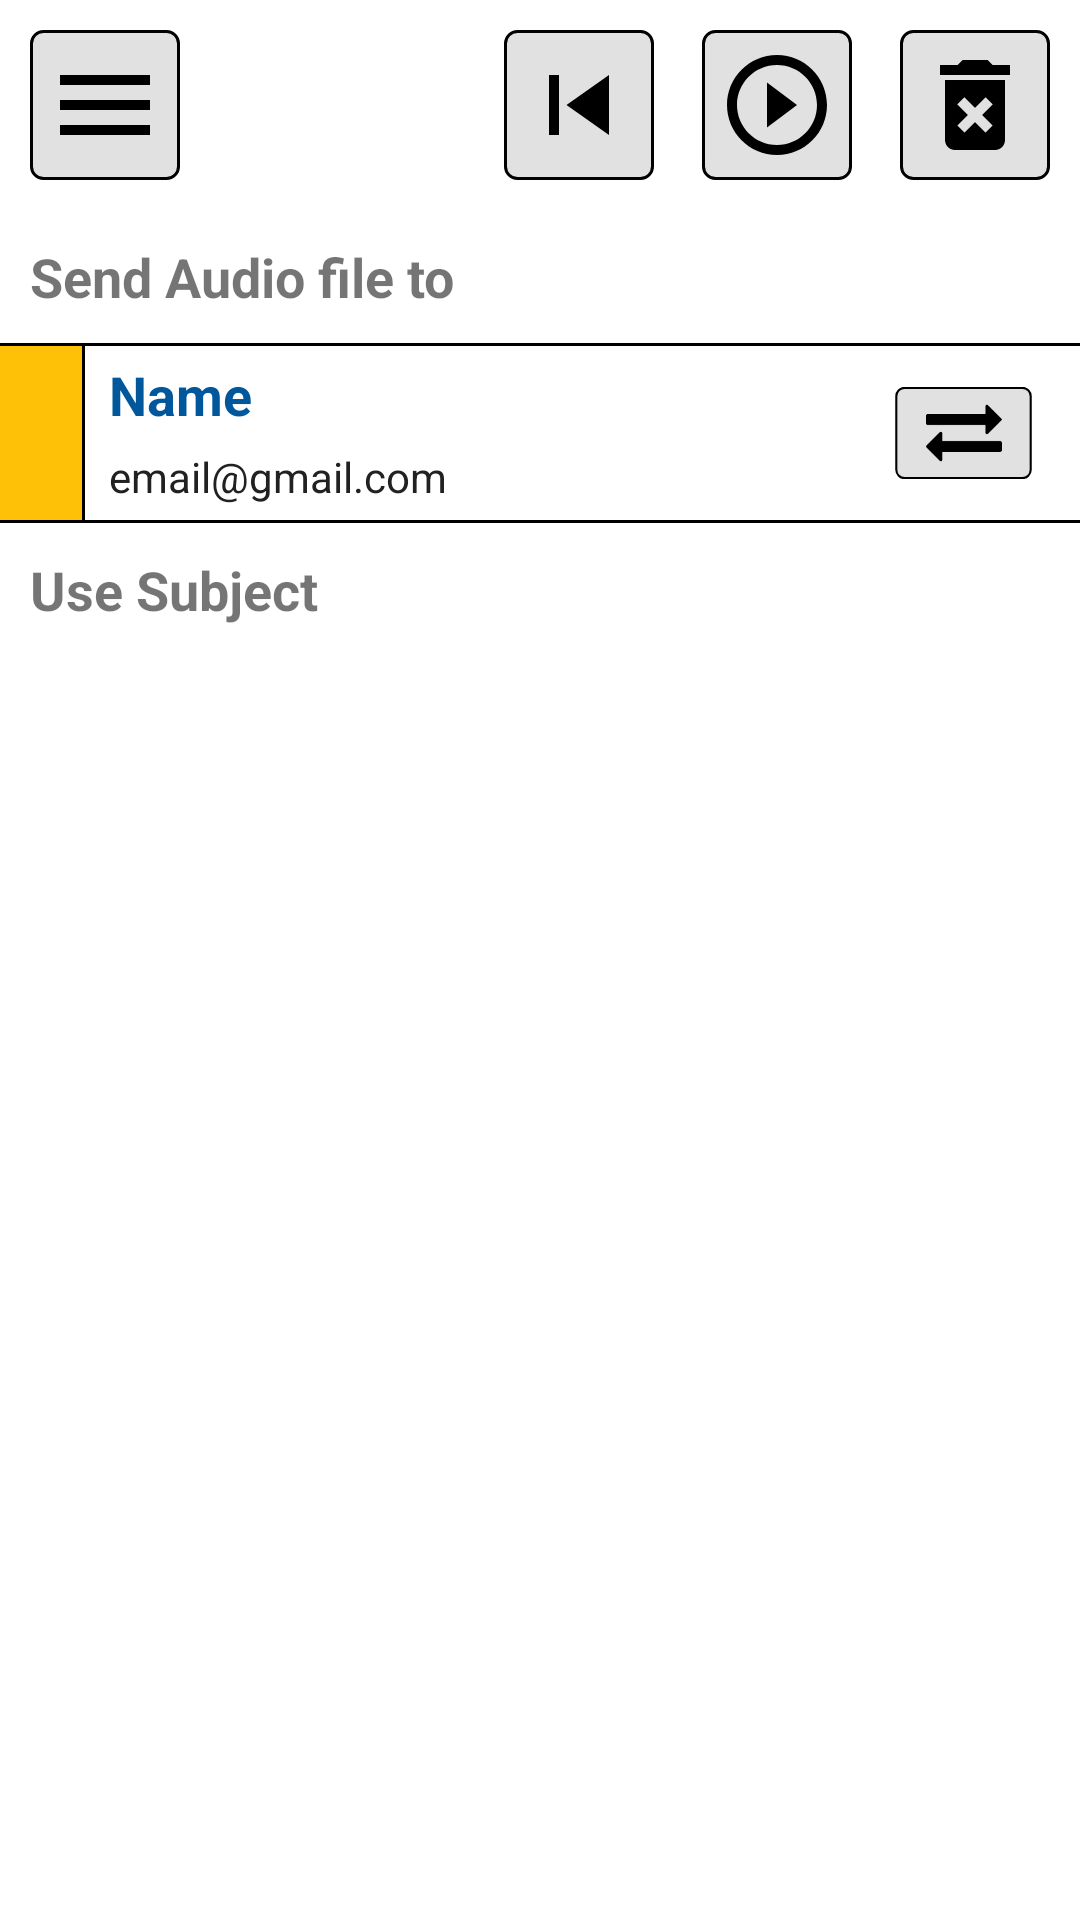

Write the Android layout XML for this screen, with the resource values it uses.
<!-- AndroidManifest.xml: application theme AppTheme -->
<!-- res/layout/activity_select_subject.xml -->
<?xml version="1.0" encoding="utf-8"?>

<LinearLayout xmlns:android="http://schemas.android.com/apk/res/android"
    xmlns:app="http://schemas.android.com/apk/res-auto"
    xmlns:tools="http://schemas.android.com/tools"
    android:layout_width="match_parent"
    android:layout_height="match_parent"
    android:orientation="vertical"
    tools:context="com.example.noman.myvoicerecorder.SelectSubject">


    <RelativeLayout

        android:layout_width="match_parent"
        android:layout_height="wrap_content"
        android:layout_margin="2dp">

        <ImageButton
            android:id="@+id/btn_settings"
            android:layout_width="50dp"
            android:layout_height="50dp"
           android:layout_margin="8dp"
            android:src="@drawable/ic_menu_black_24dp"
            android:background="@drawable/bgbutton"/>
        <ImageButton
            android:id="@+id/btn_replay"
            android:layout_width="50dp"
            android:layout_height="50dp"
            android:layout_margin="8dp"
            android:onClick="goBack"
            android:layout_toLeftOf="@+id/btn_play"
            android:src="@drawable/ic_skip_previous_black_24dp"
            android:background="@drawable/bgbutton"/>
        <ImageButton
            android:id="@+id/btn_play"
            android:layout_width="50dp"
            android:layout_height="50dp"
            android:layout_margin="8dp"
           android:layout_toLeftOf="@+id/btn_delete"
            android:src="@drawable/ic_play_circle_outline_black_24dp"
            android:background="@drawable/bgbutton"/>
        <ImageButton
            android:id="@+id/btn_delete"
            android:layout_width="50dp"
            android:layout_height="50dp"
            android:layout_margin="8dp"
            android:layout_alignParentRight="true"
            android:src="@drawable/ic_delete_forever_black_24dp"
            android:background="@drawable/bgbutton" />

        </RelativeLayout>
    <LinearLayout
        android:layout_width="match_parent"
        android:layout_height="wrap_content"
        android:weightSum="1"
        android:orientation="vertical">

            <TextView
                android:id="@+id/txt_sendAudiofile"
                android:layout_width="wrap_content"
                android:layout_height="wrap_content"
                android:text="@string/send_audio_file_to"
                android:textSize="18dp"
                android:textStyle="bold"
                android:layout_margin="10dp"
                android:layout_above="@+id/rel_namemail"/>

            <RelativeLayout
                android:id="@+id/rel_namemail"
                android:layout_width="match_parent"
                android:background="@drawable/bglist"
                android:layout_marginRight="-2dp"
                android:layout_marginLeft="-2dp"
                android:layout_height="60dp">


                <TextView
                    android:id="@+id/txt_color"
                    android:layout_width="30dp"
                    android:layout_height="60dp"
                    android:background="@drawable/bgtext"

                    android:layout_alignParentLeft="true"
                    android:layout_alignParentStart="true"
                    android:visibility="visible" />

                <LinearLayout
                    android:layout_width="match_parent"
                    android:layout_height="55dp"
                    android:orientation="vertical"
                    android:layout_alignBottom="@+id/txt_color"
                    android:layout_toEndOf="@+id/txt_color"
                    android:layout_toRightOf="@+id/txt_color"
                    android:weightSum="2"
                    android:layout_centerVertical="true">
                    <LinearLayout
                        android:layout_width="wrap_content"
                        android:layout_height="wrap_content"
                        android:layout_weight="1">



                        <TextView
                            android:id="@+id/txt_name"
                            android:layout_width="wrap_content"
                            android:layout_height="wrap_content"
                            android:textStyle="bold"
                            android:layout_marginLeft="8dp"
                            android:textSize="18sp"
                            android:text="@string/name"
                            android:textColor="#01579B" />
                    </LinearLayout>


                    <LinearLayout
                        android:layout_width="wrap_content"
                        android:layout_height="wrap_content"
                        android:layout_weight="1">

                        <TextView
                            android:id="@+id/txt_email"
                            android:layout_width="wrap_content"
                            android:layout_height="wrap_content"
                            android:text="email@gmail.com"
                            android:layout_marginLeft="8dp"
                            android:textColor="#212121" />
                    </LinearLayout>

                </LinearLayout>
                <ImageButton
                    android:id="@+id/btn_openRecipient"
                    android:layout_width="65dp"
                    android:layout_height="50dp"
                    android:layout_centerVertical="true"
                    android:layout_margin="8dp"
                    android:scaleY=".7"
                    android:scaleX=".7"
                    android:padding="4dp"
                    android:scaleType="centerInside"
                    android:layout_alignParentRight="true"
                    android:background="@drawable/bgbutton"
                    android:src="@drawable/exchange_arrows"/>
            </RelativeLayout>

            <TextView
                android:id="@+id/txt_useSubject"
                android:layout_width="wrap_content"
                android:layout_height="wrap_content"
                android:text="@string/use_subject"
                android:textSize="18dp"
                android:textStyle="bold"
                android:layout_margin="10dp"
                android:layout_below="@+id/rel_namemail"/>

            <ListView
                android:id="@+id/selectsubject_list"
                android:layout_width="match_parent"
                android:layout_height="match_parent"
                android:clickable="true"
                android:focusable="true"
                android:dividerHeight="2dp"
                android:layout_margin="-2dp"
                android:background="@drawable/bglist">
            </ListView>

    </LinearLayout>
</LinearLayout>
<!-- resources referenced by this layout -->
<resources>
  <!-- drawable bgbutton (drawable) -->
  <?xml version="1.0" encoding="utf-8"?>
  
  <shape android:shape="rectangle" xmlns:android="http://schemas.android.com/apk/res/android">
      <stroke android:color="#000000" android:width="1dp">
      </stroke>
      <solid android:color="#e1e1e1"/>
      <corners android:radius="4dp"/>
  
  
  
  </shape>
  <!-- drawable bglist (drawable) -->
  <?xml version="1.0" encoding="utf-8"?>
  
  <shape android:shape="rectangle" xmlns:android="http://schemas.android.com/apk/res/android">
      <stroke android:color="#000000"
          android:width="1dp" />
      <solid android:color="#ffffff"/>
  
  </shape>
  <!-- drawable bgtext (drawable) -->
  <?xml version="1.0" encoding="utf-8"?>
  
  <shape android:shape="rectangle" xmlns:android="http://schemas.android.com/apk/res/android">
      <stroke android:color="#000000" android:width="1dp">
      </stroke>
      <solid android:color="#FFC107"/>
  
  
  
  
  </shape>
  <!-- drawable exchange_arrows: png bitmap (drawable, 1138 bytes) -->
  <!-- drawable ic_delete_forever_black_24dp (drawable) -->
  <vector xmlns:android="http://schemas.android.com/apk/res/android"
          android:width="40dp"
          android:height="40dp"
          android:viewportWidth="24.0"
          android:viewportHeight="24.0">
      <path
          android:fillColor="#FF000000"
          android:pathData="M6,19c0,1.1 0.9,2 2,2h8c1.1,0 2,-0.9 2,-2L18,7L6,7v12zM8.46,11.88l1.41,-1.41L12,12.59l2.12,-2.12 1.41,1.41L13.41,14l2.12,2.12 -1.41,1.41L12,15.41l-2.12,2.12 -1.41,-1.41L10.59,14l-2.13,-2.12zM15.5,4l-1,-1h-5l-1,1L5,4v2h14L19,4z"/>
  </vector>
  <!-- drawable ic_menu_black_24dp (drawable) -->
  <vector xmlns:android="http://schemas.android.com/apk/res/android"
          android:width="40dp"
          android:height="40dp"
          android:viewportWidth="24.0"
          android:viewportHeight="24.0">
      <path
          android:fillColor="#FF000000"
          android:pathData="M3,18h18v-2L3,16v2zM3,13h18v-2L3,11v2zM3,6v2h18L21,6L3,6z"/>
  </vector>
  <!-- drawable ic_play_circle_outline_black_24dp (drawable) -->
  <vector xmlns:android="http://schemas.android.com/apk/res/android"
          android:width="40dp"
          android:height="40dp"
          android:viewportWidth="24.0"
          android:viewportHeight="24.0">
      <path
          android:fillColor="#FF000000"
          android:pathData="M10,16.5l6,-4.5 -6,-4.5v9zM12,2C6.48,2 2,6.48 2,12s4.48,10 10,10 10,-4.48 10,-10S17.52,2 12,2zM12,20c-4.41,0 -8,-3.59 -8,-8s3.59,-8 8,-8 8,3.59 8,8 -3.59,8 -8,8z"/>
  </vector>
  <!-- drawable ic_skip_previous_black_24dp (drawable) -->
  <vector xmlns:android="http://schemas.android.com/apk/res/android"
          android:width="40dp"
          android:height="40dp"
          android:viewportWidth="24.0"
          android:viewportHeight="24.0">
      <path
          android:fillColor="#FF000000"
          android:pathData="M6,6h2v12L6,18zM9.5,12l8.5,6L18,6z"/>
  </vector>
  <string name="name">Name</string>
  <string name="send_audio_file_to">Send Audio file to</string>
  <string name="use_subject">Use Subject</string>
</resources>
